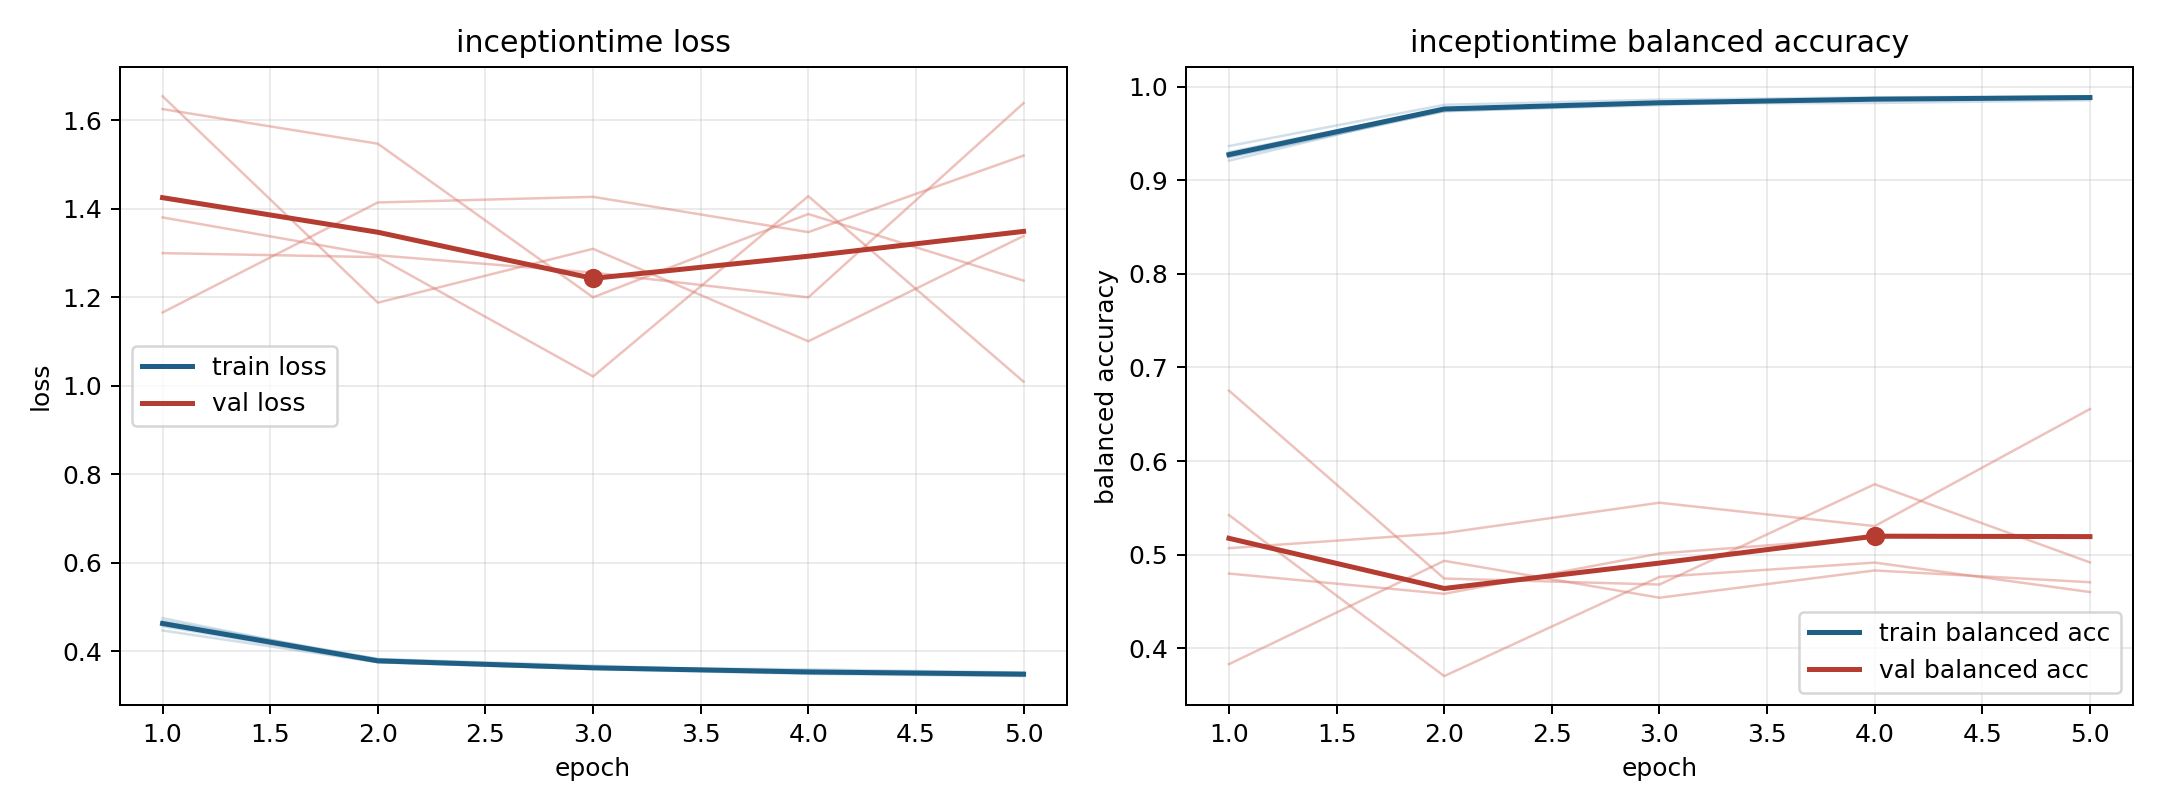

Data behind this chart, as committed beside it:
model, fold, epoch, train_loss, train_balanced_accuracy, val_loss, val_balanced_accuracy
inceptiontime, 1, 1, 0.4569, 0.9301, 1.165, 0.5423
inceptiontime, 1, 2, 0.3753, 0.9766, 1.414, 0.3702
inceptiontime, 1, 3, 0.3599, 0.9835, 1.427, 0.4762
inceptiontime, 1, 4, 0.349, 0.9866, 1.347, 0.4915
inceptiontime, 1, 5, 0.344, 0.9899, 1.52, 0.4601
inceptiontime, 2, 1, 0.4694, 0.9249, 1.625, 0.4798
inceptiontime, 2, 2, 0.3827, 0.9736, 1.547, 0.4582
inceptiontime, 2, 3, 0.3636, 0.9821, 1.2, 0.5013
inceptiontime, 2, 4, 0.3593, 0.9826, 1.388, 0.5184
inceptiontime, 2, 5, 0.3523, 0.9855, 1.237, 0.5185
inceptiontime, 3, 1, 0.4471, 0.9366, 1.654, 0.383
inceptiontime, 3, 2, 0.3753, 0.9806, 1.188, 0.4934
inceptiontime, 3, 3, 0.3607, 0.9861, 1.309, 0.454
inceptiontime, 3, 4, 0.3566, 0.9887, 1.1, 0.4831
inceptiontime, 3, 5, 0.3508, 0.9898, 1.338, 0.4705
inceptiontime, 4, 1, 0.4659, 0.9247, 1.3, 0.5069
inceptiontime, 4, 2, 0.3826, 0.9741, 1.291, 0.523
inceptiontime, 4, 3, 0.3678, 0.9802, 1.021, 0.5555
inceptiontime, 4, 4, 0.3514, 0.9879, 1.428, 0.5305
inceptiontime, 4, 5, 0.3498, 0.9879, 1.009, 0.6556
inceptiontime, 5, 1, 0.4751, 0.9209, 1.38, 0.6753
inceptiontime, 5, 2, 0.3769, 0.9762, 1.295, 0.4745
inceptiontime, 5, 3, 0.3617, 0.9822, 1.256, 0.4681
inceptiontime, 5, 4, 0.3507, 0.9873, 1.2, 0.5752
inceptiontime, 5, 5, 0.3451, 0.9889, 1.638, 0.4917
